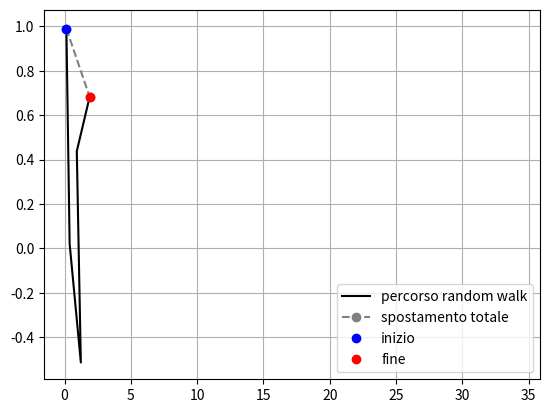

Write the Python code that produced this figure.
import time
import numpy as np                          #numeracci
from matplotlib import pyplot as plt        #grafici
from scipy.optimize import curve_fit        #fit

def gauss(x, A, mu, sigma):
    #return A * np.exp(-(x - mu) ** 2 / (2. * sigma **2))
    return A /sigma / np.sqrt(2. * np.pi) * np.exp(-(x - mu) ** 2 / (2. * sigma **2))    
    #gaussiana normalizzata ad A
    
#con somma cumulativa, mostra la "traiettoria" con la quale è arrivato nel punto finale
def randomWalkCUM(num_steps = 1000):
    phi = np.random.uniform(0., 2. * np.pi, size=num_steps)
    x = np.cumsum(np.cos(phi))
    y = np.cumsum(np.sin(phi))
    return x, y

#con somma classica, ricavo solo l'ultimo elemento della somma cumulativa ovvero le coordinate del punto finale
def randomWalkFIN(num_steps = 1000):
    phi = np.random.uniform(0., 2. * np.pi, size=num_steps)
    x = np.sum(np.cos(phi))
    y = np.sum(np.sin(phi))
    return x, y
#somma dic ose randomiche, teorema centrae del limite -> distribuzione gaussiana
#la media è 0 perchè la somma delle medie di variabili casuali
#la varianza della somma delle varianze SE E SOLO SE sono indipendenti
#x e y non sono indiepndenti

N = 10000
n = 1000

#fw rad(2ln2) = 2.35
xFIN = []
yFIN = []

x = [0]
y = [0]

for i in range(N):
    x, y = randomWalkFIN(n)
    xFIN.append(x)
    yFIN.append(y)

o_i, bins, _ = plt.hist(x, bins=100)
bin_centers = (bins[:-1] + bins[1:]) / 2
#ho motivo di pensare che questa distribuzione non possa essere generata da una gaussiana don media e varianza (trovati prima)
#faccio un test del chi2 per verificare che queta distribuzione è compatibile con un modello ben fissato

e_i = gauss(bin_centers, N, 0., np.sqrt(n/2.))
#quando faccio un istogramma non è normalizzato 

#il contenuto delle colonne dell'istogramma fluttua, si può calcolare la deviazione standard 
x, y = randomWalkCUM(5)
plt.plot(x, y, color="black", label="percorso random walk")
X_extr = [x[0], x[len(x)-1]]
Y_extr = [y[0], y[len(y)-1]]
plt.plot(X_extr, Y_extr, "bo", linestyle="--", color="grey", label="spostamento totale")
plt.plot(x[0], y[0], "o", color="blue", label="inizio")
plt.plot(x[len(x)-1], y[len(y)-1], "o", color="red", label="fine")
# plt.gca().set_aspect('equal')
#plt.plot(o_i, N)
plt.legend()
plt.grid()
plt.show()
#prova
